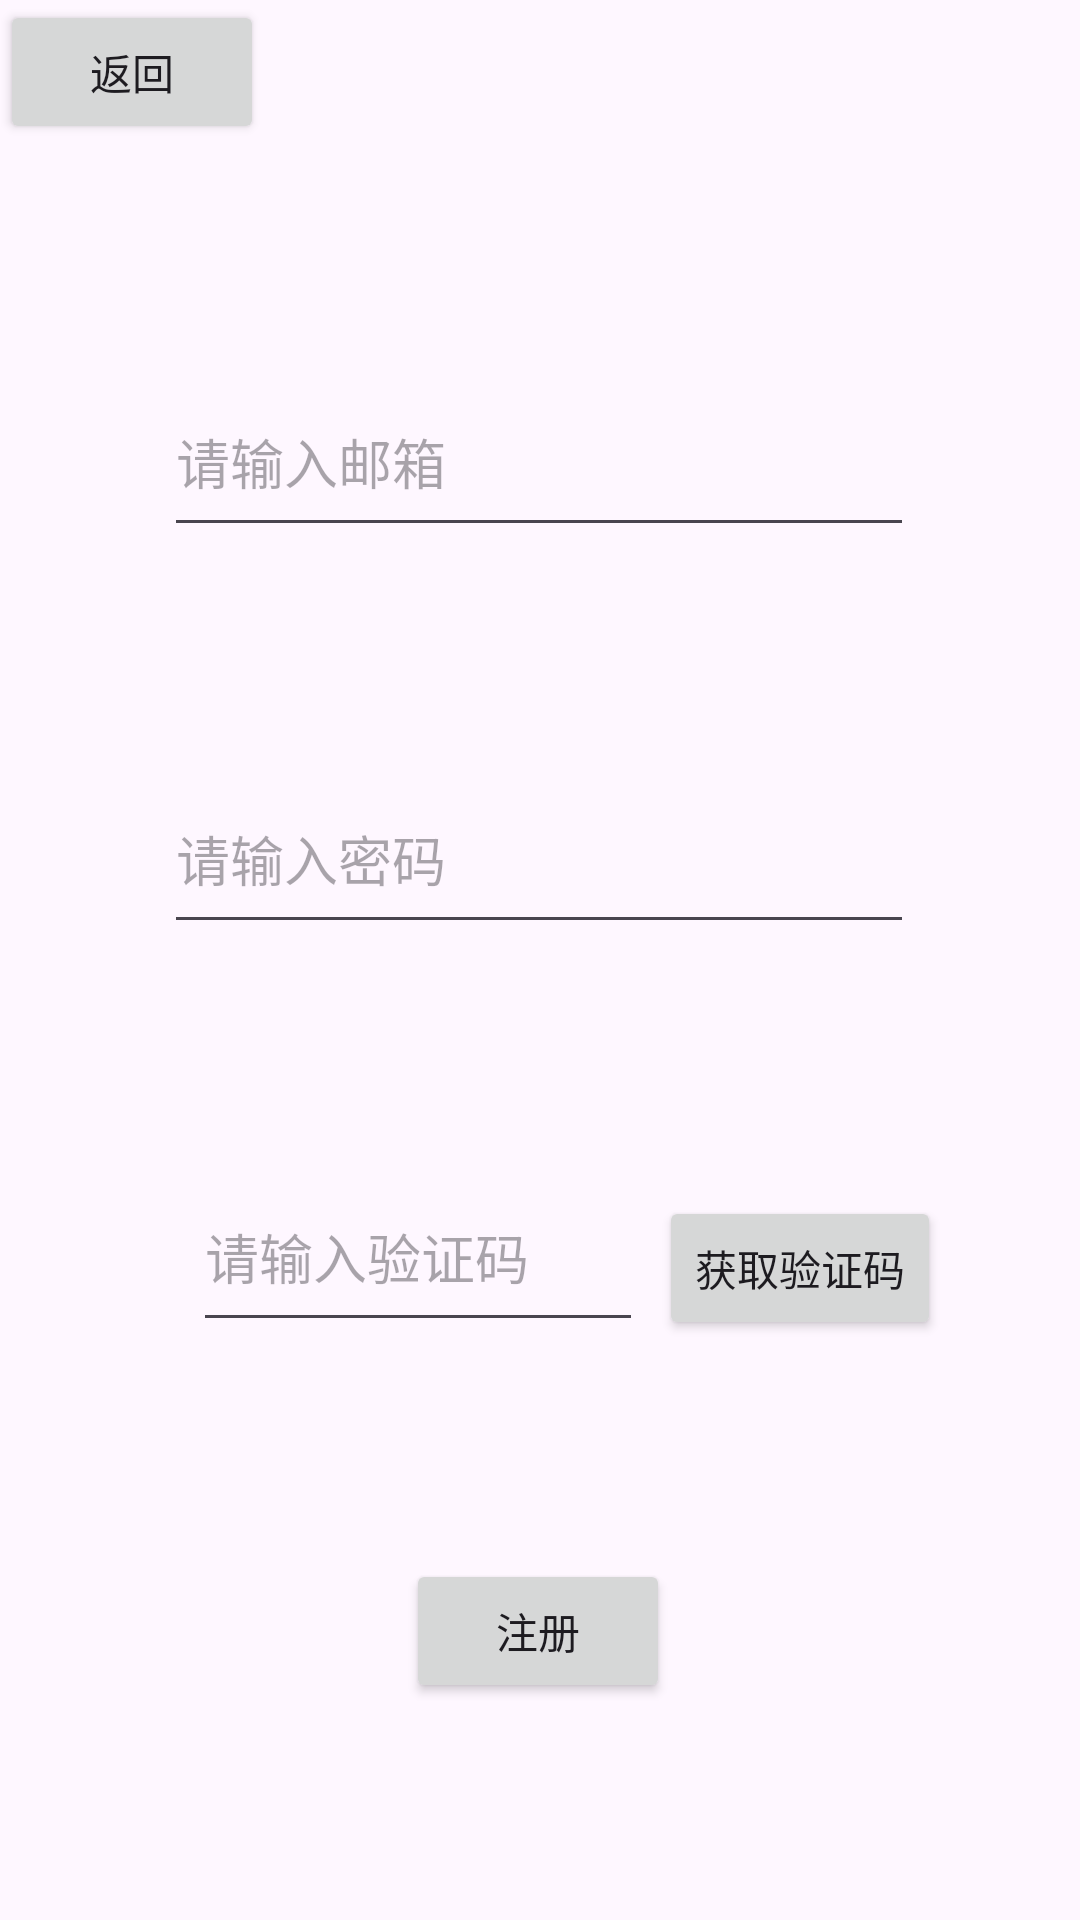

This screen was rendered from an Android layout file. Write that file and the resources it references.
<!-- AndroidManifest.xml: application theme Theme.Note -->
<!-- res/layout/registerpage.xml -->
<?xml version="1.0" encoding="utf-8"?>
<androidx.constraintlayout.widget.ConstraintLayout 
    xmlns:android="http://schemas.android.com/apk/res/android"
    xmlns:app="http://schemas.android.com/apk/res-auto"
    xmlns:tools="http://schemas.android.com/tools"
    android:id="@+id/main"
    android:layout_width="match_parent"
    android:layout_height="match_parent"
    tools:context=".LoginPage">

    <EditText
        android:id="@+id/editTextTextEmailAddress"
        android:layout_width="250dp"
        android:layout_height="60dp"
        android:layout_marginTop="50dp"
        android:ems="10"
        android:hint="请输入邮箱"
        android:inputType="textEmailAddress"
        app:layout_constraintBottom_toTopOf="@+id/editTextTextPassword"
        app:layout_constraintEnd_toEndOf="parent"
        app:layout_constraintHorizontal_bias="0.496"
        app:layout_constraintStart_toStartOf="parent"
        app:layout_constraintTop_toTopOf="parent" />

    <EditText
        android:id="@+id/editTextTextPassword"
        android:layout_width="250dp"
        android:layout_height="60dp"
        android:ems="10"
        android:hint="请输入密码"
        android:inputType="textPassword"
        app:layout_constraintBottom_toTopOf="@+id/editTextNumber"
        app:layout_constraintEnd_toEndOf="parent"
        app:layout_constraintHorizontal_bias="0.496"
        app:layout_constraintStart_toStartOf="parent"
        app:layout_constraintTop_toBottomOf="@+id/editTextTextEmailAddress" />

    <Button
        android:id="@+id/registerbn"
        android:layout_width="wrap_content"
        android:layout_height="wrap_content"
        android:onClick="register"
        android:text="注册"
        app:layout_constraintBottom_toBottomOf="parent"
        app:layout_constraintEnd_toEndOf="parent"
        app:layout_constraintHorizontal_bias="0.498"
        app:layout_constraintStart_toStartOf="parent"
        app:layout_constraintTop_toBottomOf="@+id/editTextNumber"
        app:layout_constraintVertical_bias="0.688" />

    <EditText
        android:id="@+id/editTextNumber"
        android:layout_width="150dp"
        android:layout_height="60dp"
        android:ems="10"
        android:hint="请输入验证码"
        android:inputType="number"
        app:layout_constraintBottom_toTopOf="@+id/registerbn"
        app:layout_constraintEnd_toEndOf="parent"
        app:layout_constraintHorizontal_bias="0.306"
        app:layout_constraintStart_toStartOf="parent"
        app:layout_constraintTop_toBottomOf="@+id/editTextTextPassword" />

    <Button
        android:id="@+id/getcodebn"
        android:layout_width="wrap_content"
        android:layout_height="wrap_content"
        android:text="获取验证码"
        android:onClick="sendcode"
        app:layout_constraintBottom_toTopOf="@+id/registerbn"
        app:layout_constraintEnd_toEndOf="parent"
        app:layout_constraintHorizontal_bias="0.1"
        app:layout_constraintStart_toEndOf="@+id/editTextNumber"
        app:layout_constraintTop_toBottomOf="@+id/editTextTextPassword"
        app:layout_constraintVertical_bias="0.534" />

    <Button
        android:id="@+id/backbn"
        android:layout_width="wrap_content"
        android:layout_height="wrap_content"
        android:text="返回"
        android:onClick="back"
        app:layout_constraintBottom_toBottomOf="parent"
        app:layout_constraintEnd_toEndOf="parent"
        app:layout_constraintHorizontal_bias="0.0"
        app:layout_constraintStart_toStartOf="parent"
        app:layout_constraintTop_toTopOf="parent"
        app:layout_constraintVertical_bias="0.0" />
</androidx.constraintlayout.widget.ConstraintLayout>
<!-- resources referenced by this layout -->
<resources>
  <style name="Theme.Note" parent="Base.Theme.Note" />
  <style name="Base.Theme.Note" parent="Theme.Material3.DayNight.NoActionBar">
          
          
      </style>
</resources>
